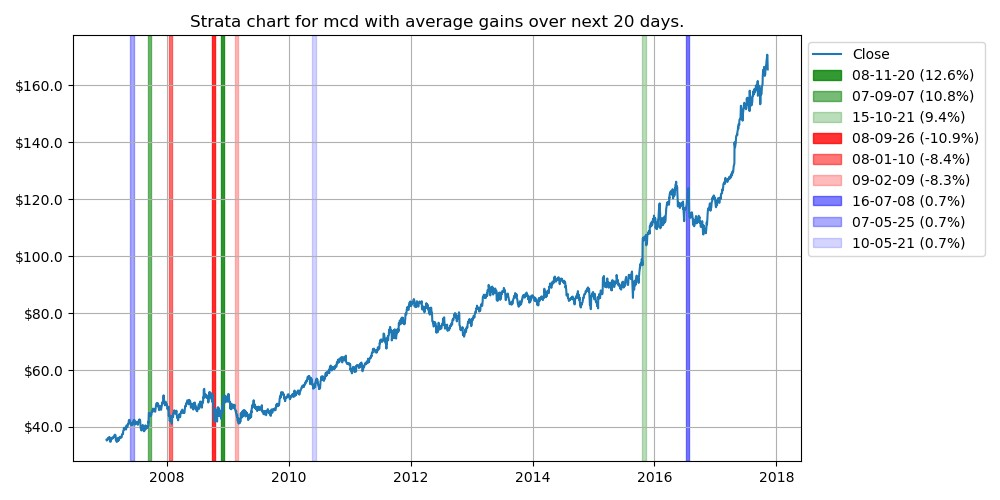

The table this chart was drawn from, first rows:
class, date, percent
increase, 2008-11-20 00:00:00, 0.13
increase, 2007-09-07 00:00:00, 0.11
increase, 2015-10-21 00:00:00, 0.09
decrease, 2008-09-26 00:00:00, -0.11
decrease, 2008-01-10 00:00:00, -0.08
decrease, 2009-02-09 00:00:00, -0.08
neutral, 2016-07-08 00:00:00, 0.01
neutral, 2007-05-25 00:00:00, 0.01
neutral, 2010-05-21 00:00:00, 0.01
